6-way image classification set "data" from GitHub (hkaras19/DL-final-project); label vocabulary: jmp, lean left, lean right, slide, turn left, turn right.

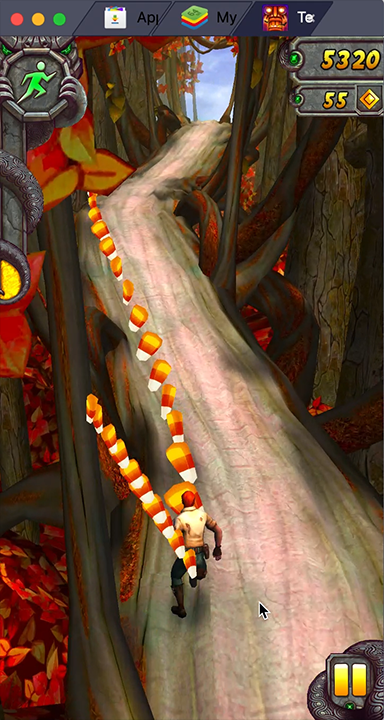
Label: lean left

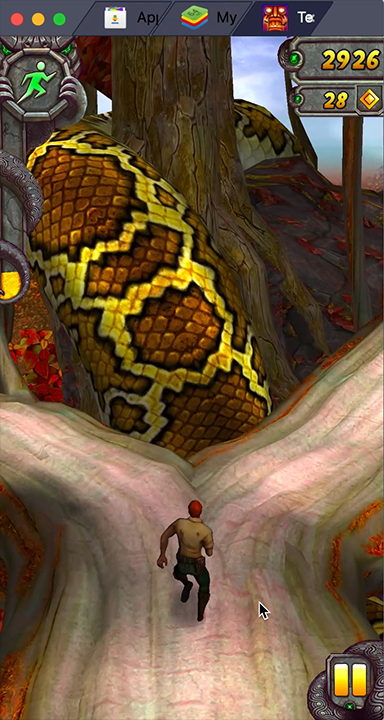
Label: turn right

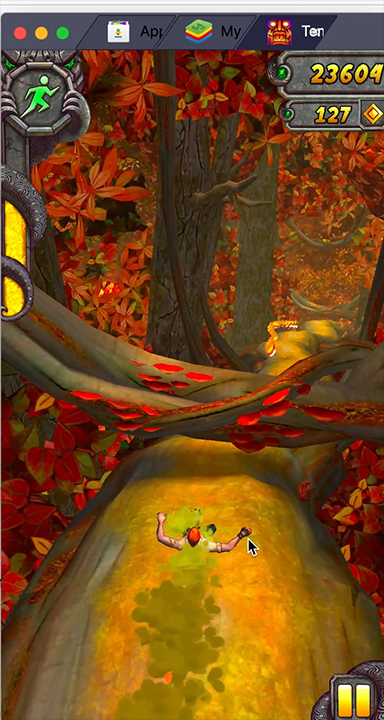
Label: slide

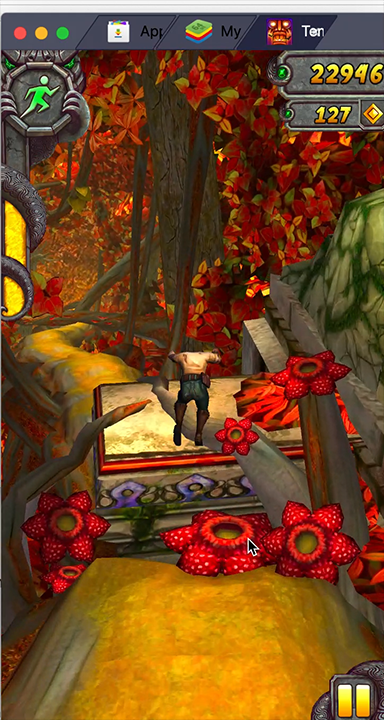
Label: jmp

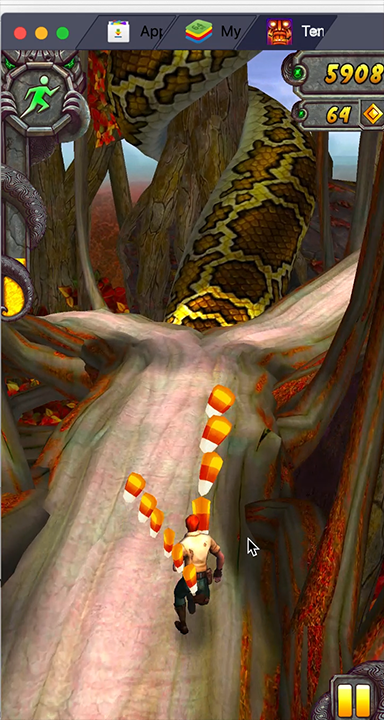
Label: lean right

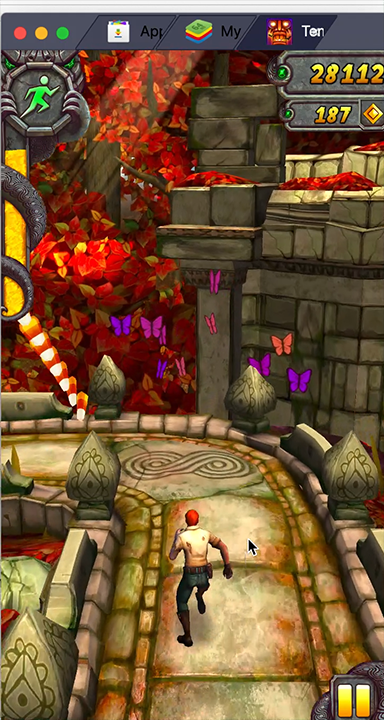
Label: turn left
